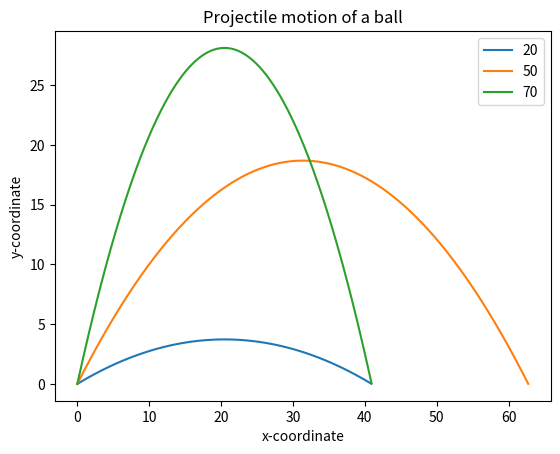

The script that saved this image:
def frange (start, final, increment) :
    numbers = []
    while start < final :
        numbers.append (start)
        start += increment
    return numbers

from matplotlib import pyplot as plt
import math

def draw_graph (x, y) :
    plt.plot (x, y)
    plt.xlabel ('x-coordinate')
    plt.ylabel ('y-coordinate')
    plt.title ('Projectile motion of a ball')
    
def frange (start, final, interval) :
    numbers = []
    while start < final :
        numbers.append (start)
        start += interval
    return numbers

def draw_trajectory (u, theta) :
    theta = math.radians (theta)
    g = 9.81
    
    t_flight = 2*u*math.sin(theta)/g
    intervals = frange (0, t_flight, 0.004)
    
    x = []
    y = []
    for t in intervals :
        x.append (u*math.cos(theta)*t)
        y.append (u*math.sin(theta)*t - 0.5*g*t**2)
    
    draw_graph (x, y)

if __name__ == '__main__' :
    theta_list = [20, 50, 70]
    u = 25 # float(input('Enter the initial velocity : '))
# theta = float(input('Enter the angle of projection (degrees) : '))
    for theta in theta_list :
        draw_trajectory (u, theta)
    plt.legend (['20', '50', '70'])
    plt.show ()